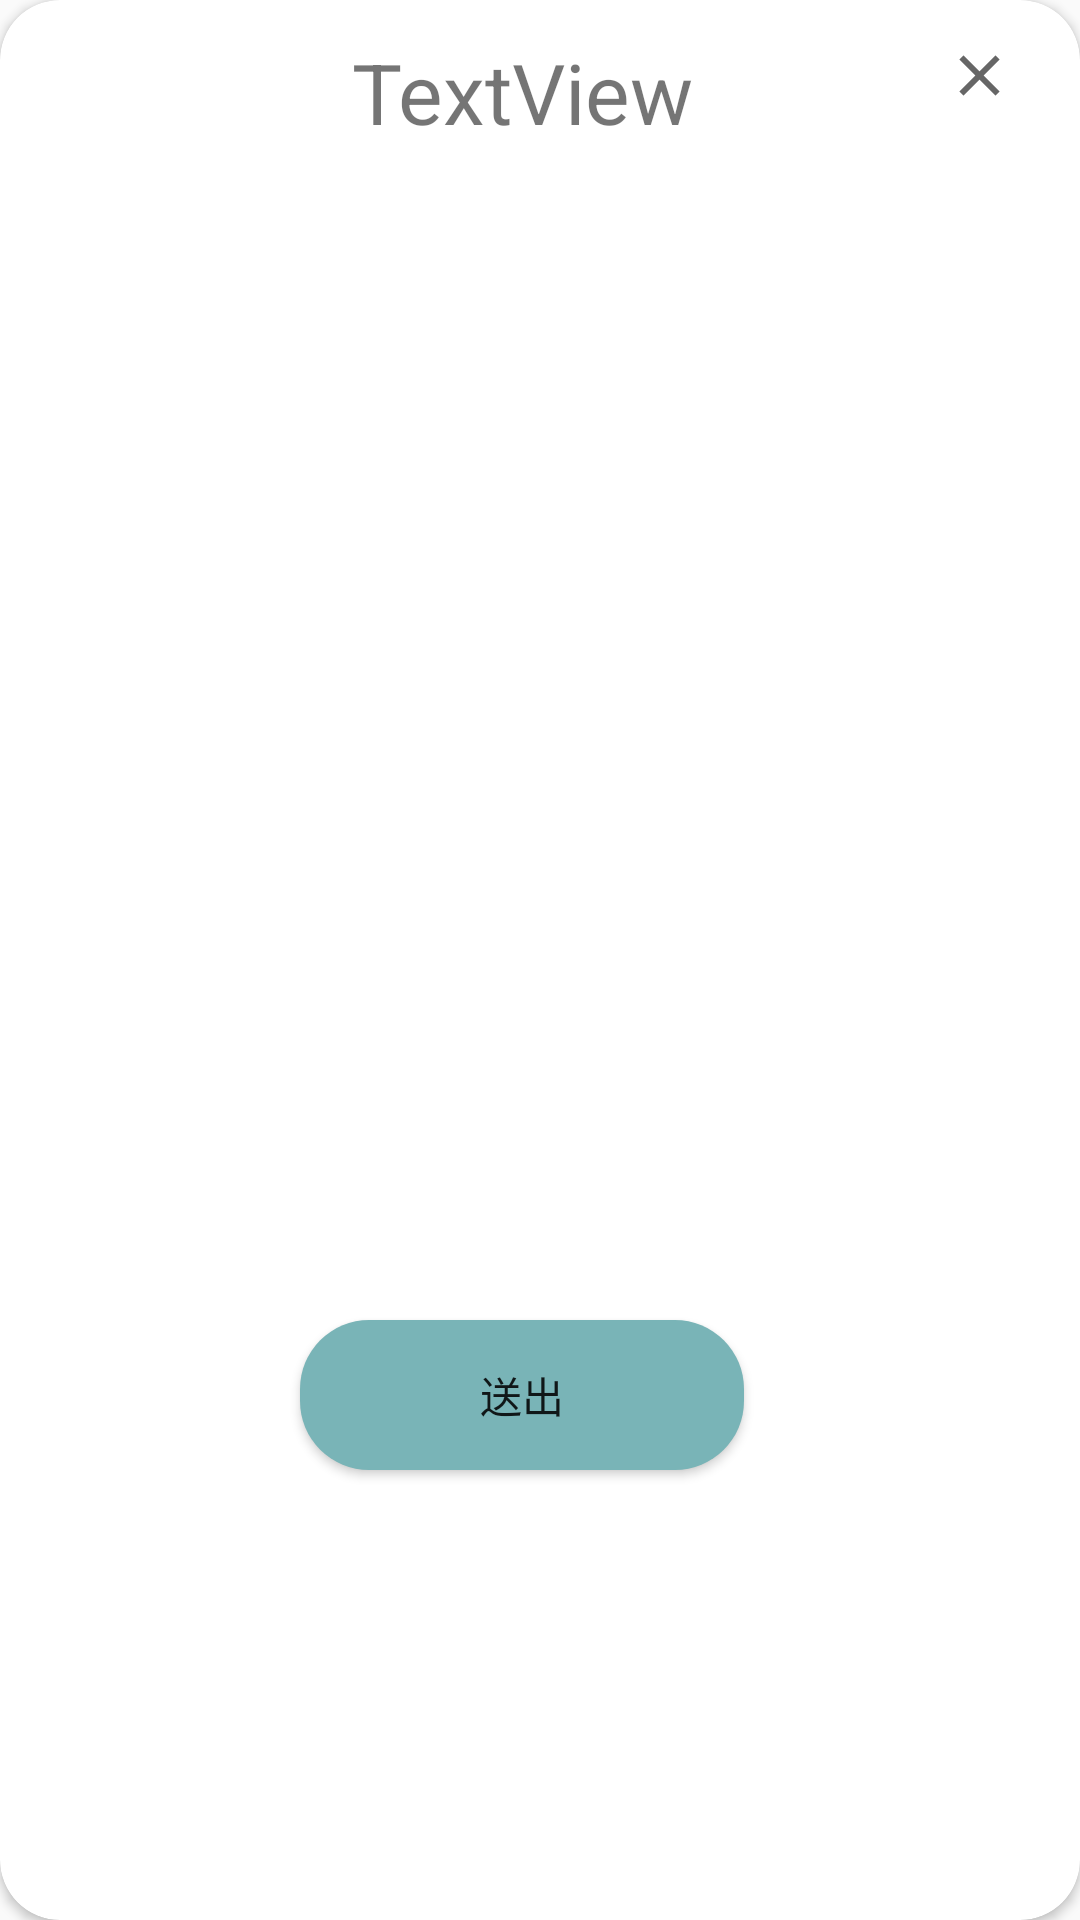

Android layout source for this screen:
<!-- AndroidManifest.xml: application theme Theme.揪inus -->
<!-- res/layout/post_join.xml -->
<?xml version="1.0" encoding="utf-8"?>
<androidx.constraintlayout.widget.ConstraintLayout xmlns:android="http://schemas.android.com/apk/res/android"
    xmlns:tools="http://schemas.android.com/tools"
    android:layout_width="350dp"
    android:layout_height="500dp"
    xmlns:app="http://schemas.android.com/apk/res-auto"
    android:layout_gravity="center">
    <androidx.cardview.widget.CardView
        android:layout_width="match_parent"
        android:layout_height="match_parent"
        app:cardCornerRadius="20dp">
        <androidx.constraintlayout.widget.ConstraintLayout
            android:layout_width="match_parent"
            android:layout_height="match_parent">

            <TextView
                android:id="@+id/join_title"
                android:layout_width="300dp"
                android:layout_height="wrap_content"
                android:layout_marginStart="24dp"
                android:layout_marginTop="12dp"
                android:gravity="center"
                android:text="TextView"
                android:textSize="28dp"
                app:layout_constraintStart_toStartOf="parent"
                app:layout_constraintTop_toTopOf="parent" />

            <androidx.recyclerview.widget.RecyclerView
                android:id="@+id/recyclerView"
                android:layout_width="350dp"
                android:layout_height="380dp"
                android:layout_marginTop="50dp"
                app:layout_constraintStart_toStartOf="parent"
                app:layout_constraintTop_toTopOf="parent" />

            <Button
                android:id="@+id/join_sumbit"
                android:layout_width="148dp"
                android:layout_height="50dp"
                android:layout_marginStart="100dp"
                android:layout_marginTop="440dp"
                android:background="@drawable/select_btn_color"
                android:text="送出"
                app:layout_constraintStart_toStartOf="parent"
                app:layout_constraintTop_toTopOf="parent" />

            <ImageView
                android:id="@+id/join_exit"
                android:layout_width="23dp"
                android:layout_height="26dp"
                android:layout_marginStart="315dp"
                android:layout_marginTop="12dp"
                app:layout_constraintStart_toStartOf="parent"
                app:layout_constraintTop_toTopOf="parent"
                app:srcCompat="@drawable/close" />
        </androidx.constraintlayout.widget.ConstraintLayout>>
    </androidx.cardview.widget.CardView>
</androidx.constraintlayout.widget.ConstraintLayout>
<!-- resources referenced by this layout -->
<resources>
  <!-- drawable close (drawable) -->
  <vector android:height="35dp" android:tint="?attr/colorControlNormal"
      android:viewportHeight="24" android:viewportWidth="24"
      android:width="35dp" xmlns:android="http://schemas.android.com/apk/res/android">
      <path android:fillColor="@android:color/black" android:pathData="M19,6.41L17.59,5 12,10.59 6.41,5 5,6.41 10.59,12 5,17.59 6.41,19 12,13.41 17.59,19 19,17.59 13.41,12z"/>
  </vector>
  <!-- drawable select_btn_color (drawable) -->
  <?xml version="1.0" encoding="utf-8"?>
  <shape xmlns:android="http://schemas.android.com/apk/res/android">
      <solid android:color="@color/theme1"/>
      <corners android:radius="23dp"/>
  </shape>
  <style name="Theme.揪inus" parent="Theme.MaterialComponents.DayNight.Bridge">
          
          <item name="colorPrimary">@color/purple_500</item>
          <item name="colorPrimaryVariant">@color/purple_700</item>
          <item name="colorOnPrimary">@color/white</item>
          
          <item name="colorSecondary">@color/teal_200</item>
          <item name="colorSecondaryVariant">@color/teal_700</item>
          <item name="colorOnSecondary">@color/black</item>
          
          <item name="android:statusBarColor" tools:targetApi="l">?attr/colorPrimaryVariant</item>
          
      </style>
  <color name="theme1">#79B4B7</color>
  <color name="purple_500">#FF6200EE</color>
  <color name="purple_700">#FF3700B3</color>
  <color name="white">#FFFFFFFF</color>
  <color name="teal_200">#FF03DAC5</color>
  <color name="teal_700">#FF018786</color>
  <color name="black">#FF000000</color>
</resources>
